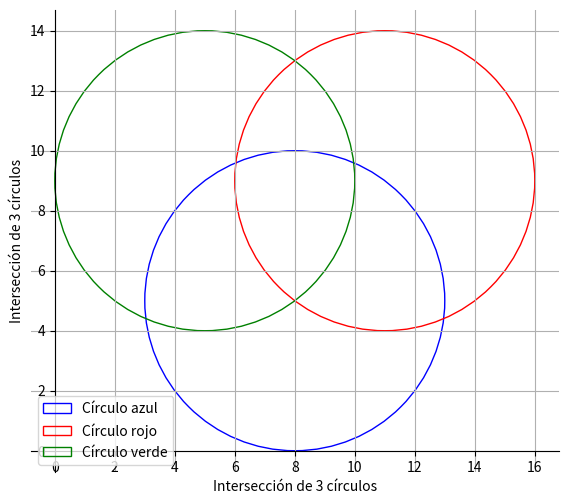

Write Python code to recreate this figure.
# -*- coding: utf-8 -*-
"""Crear y mostrar unos círculos con matplotlib."""

import matplotlib.pyplot as plt

# Configurar el tamaño del lienzo
plt.figure(num=None, figsize=(8, 6))
# Crear círculos
circle1 = plt.Circle((8, 5), radius=5, color='blue', fill=False, label='Círculo azul')
circle2 = plt.Circle((11, 9), radius=5, color='red', fill=False, label='Círculo rojo')
circle3 = plt.Circle((5, 9), radius=5, color='green', fill=False, label='Círculo verde')
# Añadir los círculos al lienzo
ax = plt.gca()
ax.add_patch(circle1)
ax.add_patch(circle2)
ax.add_patch(circle3)
ax.legend()
# Configurar el lienzo
ax.spines['top'].set_color('none')
ax.spines['bottom'].set_position('zero')
ax.spines['left'].set_position('zero')
ax.spines['right'].set_color('none')
plt.grid()
plt.axis('scaled')
plt.xlabel('Intersección de 3 círculos')
plt.ylabel('Intersección de 3 círculos')
# Guardar y mostrar el lienzo
plt.savefig('circles.png')
plt.savefig('circles.pdf')
plt.show()
